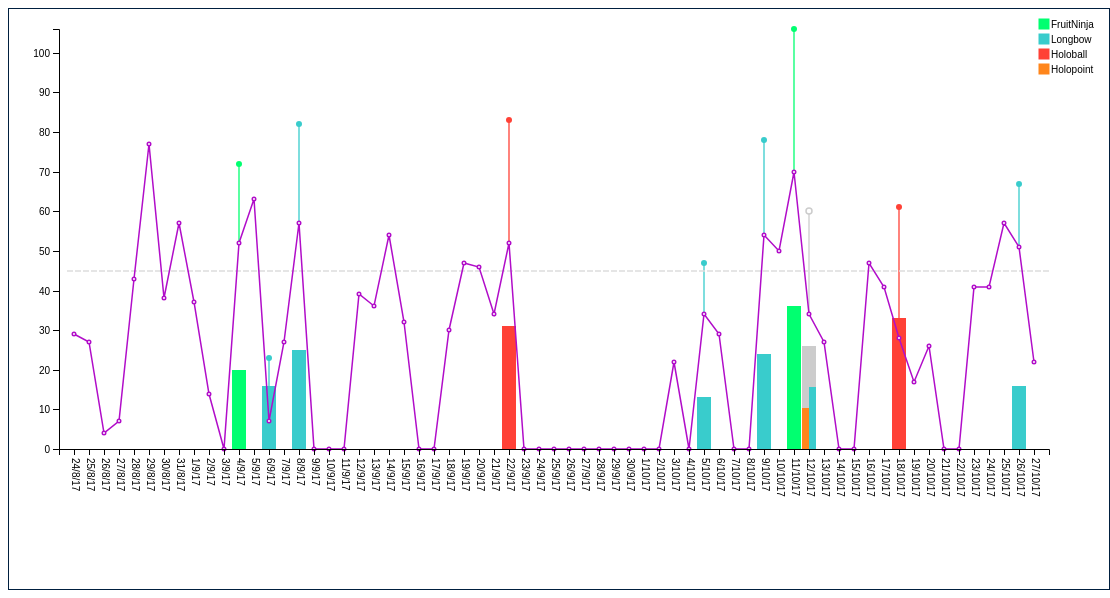
D3 v5 page, settled after 480 driven frames (8 s of simulated time); the page loaded 1 data file(s).


// ── datavis.js
var Data

window.onload = function() {

	var svgDims = {width: 1040, height: 500};
	var svgMargin = {top: 20, bottom:60, left:50, right:10};
	svgMargin.vertical = svgMargin.top + svgMargin.bottom;
	svgMargin.horizontal = svgMargin.left + svgMargin.right;
	svgDims.innerHeight = svgDims.height - svgMargin.vertical;
	svgDims.innerWidth = svgDims.width - svgMargin.horizontal;
	var svg;

	d3.csv("data.csv")
	  	.then(function(data) {
			svg = d3.select("#chart")
			svg.attr("width", svgDims.width + svgMargin.horizontal)
				.attr("height", svgDims.height + svgMargin.vertical).style("border", "1px solid #001f3f");

			// console.log(data);

			// external data for testing
			Data = data;
			barData = [];
			multiGameData = [];
			legendData = [];
			// grab the bar svg data - since it's only a few of the sample data points
			data.forEach(function(d) {
				if (d.VR_HR_Values.length > 0) {
					barData.push(d);

					if (!legendData.includes(d.VR_Game) && d.VR_Game.split("/").length == 1) {
						console.log("legend:", d.VR_Game)
						legendData.push(d.VR_Game)
					}
				}
				// if it's got 2 games, add it to the multiGameData
				if (d.VR_HR_Values.length > 0 && d.VR_Ratio != 1) {
					// console.log("Games:", d.VR_Game.split('/'));
					temp = d.VR_Game.split('/');
					temp_HR = d.VR_HR_Values.split(",");
					// console.log("temp_HR:", temp_HR);

					for (var i = 0; i < temp.length; i++) {
						var obj = { VR_Game: temp[i],
									Date: d.Date,
									VR_AM: d.VR_AM,
									Steps_AM: d.Steps_AM,
									"Total Steps":d['Total Steps'],
									Total_AM: d.Total_AM,
									VR_Ratio: d.VR_Ratio.split(":")[i],
									Sequence: i,
									Max_Sequence: temp.length
								};

						output = []

						while (output.length < (d.VR_HR_Values.split(",").length * (+d.VR_Ratio.split(":")[i]))) {
							// console.log(output.length)
							output.push(temp_HR.splice(0, 1)[0]);
						}
						// console.log("output:", output);
					if (!legendData.includes(temp[i])) {
						// console.log("legend:", d.VR_Game)
						legendData.push(temp[i])
					}
						obj.VR_HR_Values = output;
						multiGameData.push(obj)
					}
				}
			})
			console.log(legendData);
			console.log("multi-game data:",multiGameData);
			// create the chart
			x = d3.scaleBand().rangeRound([svgMargin.left, svgDims.width]).padding(0.1),
	 		y = d3.scaleLinear().rangeRound([svgDims.innerHeight, 0]);


	 		// x-axis based on date
			x.domain(data.map(function(d) { return d.Date; }));
			// y-axis based on Total active minutes
			y.domain([0, d3.max(data, function(d) { return +d.Total_AM; })]);
			// console.log(x, y);
			drawArea = svg.append("g")
				.attr("transform", "translate("+ -svgMargin.left+", "+svgMargin.top+")")
				.attr("height", svgDims.height - svgMargin.vertical)
				.attr("width", svgDims.width - svgMargin.horizontal)
				.attr("class", "draw-area")

			svg.append("g")
				.attr("class", "axis x-axis")
				.attr("transform", "translate(0, "+ (svgDims.innerHeight + svgMargin.top) + ")")
				.call(d3.axisBottom(x))
				// .text("hello")

				.selectAll("text")
					.attr("x", 9)
					.attr("y", -x.bandwidth()/3)
					.attr("transform", "rotate(90)")
					// .attr("test", function(d) {console.log(d3.timeDay(d))})
					.style("text-anchor", "start");

			svg.append("g")
				.attr("class", "axis y-axis")
				.attr("transform", "translate("+svgMargin.left + "," + svgMargin.top + ")")				
				.call(d3.axisLeft(y))//.ticks(10, "Active_Minutes"))

			// add a legend
			legend = svg.append("g")
				.attr("class", "legend")
				.attr("transform", "translate(" + (+svgDims.width - svgMargin.right) +", 10)");
			legend.selectAll("rect")
				.data(legendData)
				.enter().append("rect")
				.attr("class", function (d) {return "legend-item " + d;})
				.attr("width", 10)
				.attr("height", 10)
				.attr("x", 0)
				.attr("y", function(d, i) {return i * 15;})
				.on("mouseover", function(d) {

					mouseOverLegend(d);
				})
				.on("mouseout", function() {mouseOut()});


			legend.selectAll("text")
				.data(legendData)
				.enter().append("text")
				.attr("class", function(d) {return d + " legend-text legend-item";})
				.attr("x", 12)
				.attr("y", function(d, i) {return i * 15 + 9;})
				.text(function(d) {return d;})
				.attr("fill", "black")
				.attr("stroke", "none");



			// d3.select(".legend").append("rect").attr("width",10).attr("height",10).attr("x",10).attr("y", 10);

			// bars for specific vr values
			var vrBars = drawArea.append("g")
				.attr("class", "bar-chart")
				.attr("transform", "translate("+ svgMargin.left + ")")
				.attr("width", svgDims.width)
				.attr("height", svgDims.height);


			vrBars.selectAll(".bar")
				.data(barData)
				.enter().append("rect")
					.attr("class", function(d) {
						if (d.VR_Game.split("/").length > 1) {
							var cls = "multi-bar-bg bar "
							for (var i = 0; i < d.VR_Game.split("/").length; i++) {
								cls += d.VR_Game.split("/")[i];
							}
							return cls;
						}
						else {return "bar " + d.VR_Game}
					})
					.attr("x", function(d) {return x(d.Date)})
					.attr("y", function(d) {return y(+d.VR_AM)})
					.attr("width", x.bandwidth())
					.attr("height", function(d) {return svgDims.innerHeight - y(+d.VR_AM)})
					.on("mouseover", function(d) {
					// 	d3.selectAll(".bar").attr("opacity", 0.3);
					// 	d3.selectAll(".total-line").attr("opacity", 0.3);
					// 	d3.selectAll(".dot").attr("opacity", 0.3);
					// 	d3.selectAll(".legend-item").attr("opacity", 0.3);
					// 	if (d.VR_Game.split("/").length > 1) {
					// 		for (var i = 0; i < d.VR_Game.split("/").length; i++) {
					// 			d3.selectAll("."+d.VR_Game.split("/")[i]).attr("opacity", 1);
					// 		}
					// 		d3.selectAll("multi-bar").attr("opacity", 1);
					// 		d3.selectAll("multi-bar-bg").attr("opacity", 1);
					// 	}
					// 	else {
					// 		d3.selectAll("."+d.VR_Game).attr("opacity", 1);
					// 	}
					// 	d3.select("#total-am").text(d.Total_AM);
					// 	d3.select("#steps-am").text(d.Steps_AM);
					// 	d3.select("#vr-am").text(d.VR_AM)
					// 	d3.select("#steps-total").text(d['Total Steps'])
					// 	d3.selectAll(".tooltip").style("visibility", "visible");


					// })
						mouseOver(d.VR_Game.split("/"), d);
						sparkLine(d);
					})
					.on("mouseout", function() {mouseOut()})
					.on("mousemove", function() {mouseMove()});


			var mouseOver = function (games, d) {
				deminish();

				d3.select("#total-am").text(d.Total_AM);
				d3.select("#steps-am").text(d.Steps_AM);
				d3.select("#vr-am").text(d.VR_AM)
				d3.select("#steps-total").text(d['Total Steps'])
				d3.select("#date").text(d.Date);
				d3.select("#games").text(games);
				arr = d.VR_HR_Values.replace(/\s/g, '')
				array = d.VR_HR_Values.replace(/\s/g, '').split(',')
	        	arran = array.map(function(item) {
				    return parseInt(item, 10);
				});
				d3.select("#max-vr-hr").text(d3.max(arran))
				d3.selectAll(".tooltip").style("visibility", "visible");
				for (var i = 0; i < games.length; i++) {
					d3.selectAll("."+games[i]).attr("opacity", 1);
				}
			}

			var mouseOverLegend = function (game) {
				deminish();
				d3.selectAll("."+game).attr("opacity", 1);
			}

			var deminish = function () {
				d3.selectAll(".bar").attr("opacity", 0.3);
				d3.selectAll(".total-line").attr("opacity", 0.3);
				d3.selectAll(".dot").attr("opacity", 0.3);
				d3.selectAll(".legend-item").attr("opacity", 0.3);
			}
			var tinyTooltip = function (d) {
				deminish();
				d3.select("#total-am").text(d.Total_AM);
				d3.select("#steps-am").text(d.Steps_AM);
				d3.select("#steps-total").text(d['Total Steps'])
				d3.select("#date").text(d.Date);
				d3.select("#vr-am").style("display", "none")
				d3.select("#max-vr-hr").style("display", "none")
				d3.select("#vr-hr-wrapper").style("display", "none")
				d3.selectAll(".tooltip").style("visibility", "visible");
			}

			var mouseOut = function() {
				// console.log("mouseing out");
				d3.selectAll(".bar").attr("opacity", 1);
				d3.selectAll(".dot").attr("opacity", 1);
				d3.selectAll(".legend-item").attr("opacity", 1);
				d3.selectAll(".total-line").attr("opacity", 1);
				d3.select("#vr-am").style("display", "inline")
				d3.select("#max-vr-hr").style("display", "inline")
				d3.select("#vr-hr-wrapper").style("display", "inline")

				d3.selectAll(".tooltip").style("visibility", "hidden");
			}

			var mouseMove = function() {
				d3.select(".tooltip")
					.style("left", function() {return d3.min([(svgDims.width - 220), (d3.event.pageX + 10)]) + "px"})
	                .style("top", (d3.event.pageY + 28) + "px");			
            }


            d3.select('#vr-hr-wrapper').append("svg")
            	.attr("id", "vr-hr")
            	.attr("width", "200")
            	.attr("height", "35")


            sx = d3.scaleLinear().range([0, 180]);	
	 		sy = d3.scaleLinear().range([30, 10]);
	 		// sx.domain([0, 10]);
			// sy.domain([0, 10]);

			sparkline = d3.line() 
				.x(function(d, i) { //console.log(i) ///console.log("sparkline.x"); 
					return sx(i); })
				.y(function(d) { //console.log("sparkline.y returns:", sy([d.VR_HR_Values]), d); 
					return sy(d); });

            spark = d3.select("#vr-hr")
            	.append("g")
            	.attr("width", 230)
            	.attr("height", 25);
            
            spark.append("path");
            spark.append("circle")
            	.attr("fill", "#FF4136")
            	.attr("r", 1.2)
            spark.append("text").text("")

            sparkLine = function(datum) {
            	array = datum.VR_HR_Values.replace(/\s/g, '').split(',')
            	var arran = array.map(function(item) {
				    return parseInt(item, 10);
				});
            	sx.domain([0, arran.length])
            	sy.domain([d3.min(arran), d3.max(arran)])
            	sparkline = d3.line() 
				.x(function(d, i) { 
					return sx(i); })
				.y(function(d) { 
					return sy(d); });
            	spark.selectAll("path")
            		.datum(arran)
            		.attr("fill", "none")
            		.attr("stroke", "#000")
            		.attr("stroke-width", 0.5)
            		// .attr("transform", "translate(10, 20)")
					.attr("d", sparkline);
				spark.select("circle")
					.attr("cx", sx.range()[1])
					.attr("cy", sy(arran[arran.length-1]))

				spark.select("text")
					.attr("y", sy(arran[arran.length-1]) + 3)
					.attr("x", sx.range()[1] + 4)
					.text(arran[arran.length-1])
            }



			vrBars.selectAll(".multi-bar")
				.data(multiGameData)
				.enter().append("rect")
					.attr("class", function(d) {return "multi-bar bar " + d.VR_Game})
					.attr("x", function(d) {return x(d.Date) + (x.bandwidth() * d.Sequence/d.Max_Sequence)})
					.attr("y", function(d) {return y(+d.VR_AM*d.VR_Ratio)})
					.attr("width", function(d) {return x.bandwidth()/d.Max_Sequence})
					.attr("height", function(d) {return svgDims.innerHeight - y(+d.VR_AM*d.VR_Ratio)})
					.on("mouseover", function(d) {
						// console.log(d);	
						mouseOver(d.VR_Game.split("/"), d);

					})
					.on("mouseout",  function() {
						mouseOut();
					})
					.on("mousemove", function() {mouseMove()});

			// add a line for the recommended level of active minutes
			var recommendedLine = drawArea.append("g")
				.attr("class", "recommended-line")
				// .attr("transform", "translate("+ svgMargin.left + ")")


			recommendedLine.append("line")
				.attr("class", "dashed-line")
				.attr("y1", y(45))
				.attr("y2", y(45))
				.attr("x1", svgMargin.left + x(data[0].Date))
				.attr("x2", svgDims.width + svgMargin.left)



			// line chart for active minutes
			var stepLine = drawArea.append("g"). attr("class", "step-line")
							.attr("transform", "translate("+ svgMargin.left + ")")



			var line = d3.line()
				.x(function(d) { return x(d.Date); })
				.y(function(d) { return y(d.Steps_AM); });

			stepLine.append("path")
				.datum(data)
				.attr("class", "step-path")
				.attr("fill", "none")
				.attr("transform", "translate("+ x.bandwidth()/2+", 0)")
				.attr("d", line)
					.on("mouseover", function(d) {
						deminish();
					})
					.on("mouseout",  function() {
						mouseOut();
					})
					.on("mousemove", function() {mouseMove()});


			var dotRadius = 1.75
			stepLine.selectAll("circle")
				.data(data)
				.enter().append("circle")
					.attr("class", function(d) {return "line-dot " + ("date_" + d.Date)})
					.attr("cx", function(d) {return x(d.Date) + x.bandwidth()/2})
					// .attr("y", function(d) {return y(+d.Total_AM)})
					.attr("cy", function(d) {return y(+d.Steps_AM)})
					.attr("r", dotRadius)
					.on("mouseover", function(d) {
						// d3.selectAll(".bar").attr("opacity", 0.3);
						// d3.selectAll(".total-line").attr("opacity", 0.3);
						// d3.selectAll(".dot").attr("opacity", 0.3);
						// d3.selectAll(".legend-item").attr("opacity", 0.3)
						// d3.selectAll("."+d.Date).attr("opacity", 1)
						// deminish();
						if (d.VR_Game.length > 0){
							mouseOver(d.VR_Game.split('/'), d);
						}
						else {
							tinyTooltip(d);
						}
						// mouseOver();
					})
					.on("mouseout",  function() {
						mouseOut();
					})
					.on("mousemove", function() {mouseMove()});


			// dots for total active minutes
			dotRadius = 3;
			vrBars.selectAll("line")
				.data(barData)
				.enter().append("line")
					.attr("class", function(d) {return "total-line " + d.VR_Game})
						.attr("x1", function(d) {return x(d.Date) + x.bandwidth()/2})
					.attr("x2", function(d) {return x(d.Date) + x.bandwidth()/2})
					.attr("y1", function(d) {return y(d.Total_AM)})
					.attr("y2", function(d) {return y(d.Steps_AM)});
					// .attr("height", 10);			vrBars.selectAll("circle")
			vrBars.selectAll("circle")
				.data(barData)
				.enter().append("circle")
					.attr("class", function(d) 						
						{
						if (d.VR_Game.split("/").length > 1) {
							var cls = "multi-bar-dot dot "
							for (var i = 0; i < d.VR_Game.split("/").length; i++) {
								cls += d.VR_Game.split("/")[i] + " ";
							}
							console.log(cls);
							return cls;
						}
						else {return "bar " + d.VR_Game}
					})
					.attr("cx", function(d) {return x(d.Date) + x.bandwidth()/2})
					// .attr("y", function(d) {return y(+d.Total_AM)})
					.attr("cy", function(d) {return y(+d.Total_AM)})
					.attr("r", dotRadius)
					.on("mouseover", function(d) {
						mouseOver(d.VR_Game.split("/"), d);
					})
					.on("mouseout",  function() {
						mouseOut();
					})
					.on("mousemove", function() {mouseMove()});


			d3.select("#load").remove();

		})
}


### data: data.csv
?Date, Steps_AM, VR_AM, VR_Game, VR_HR_Values, Total Steps, Total_AM, VR_Ratio
24/8/17, 29, , , , 7691, 29, 
25/8/17, 27, , , , 8544, 27, 
26/8/17, 4, , , , 4385, 4, 
27/8/17, 7, , , , 5455, 7, 
28/8/17, 43, , , , 9333, 43, 
29/8/17, 77, , , , 15672, 77, 
30/8/17, 38, , , , 10361, 38, 
31/8/17, 57, , , , 12478, 57, 
1/9/17, 37, , , , 10724, 37, 
2/9/17, 14, , , , 8989, 14, 
3/9/17, , , , , 0, 0, 
4/9/17, 52, 20, FruitNinja, 91.0, 92.0, 93.0, 93.0, 97.0, 97.0, 98.0…, 10583, 72, 1
5/9/17, 63, , , , 13761, 63, 
6/9/17, 7, 16, Longbow, 97.0, 97.0, 97.0, 97.0, 93.0, 95.0, 97.0…, 6333, 23, 1
7/9/17, 27, , , , 8689, 27, 
8/9/17, 57, 25, Longbow, 91.0, 92.0, 91.0, 89.0, 89.0, 89.0, 89.0…, 12060, 82, 1
9/9/17, , , , , 0, 0, 
10/9/17, , , , , 0, 0, 
11/9/17, , , , , 0, 0, 
12/9/17, 39, , , , 9065, 39, 
13/9/17, 36, , , , 7376, 36, 
14/9/17, 54, , , , 12067, 54, 
15/9/17, 32, , , , 7071, 32, 
16/9/17, , , , , 0, 0, 
17/9/17, , , , , 0, 0, 
18/9/17, 30, , , , 6284, 30, 
19/9/17, 47, , , , 9683, 47, 
20/9/17, 46, , , , 9562, 46, 
21/9/17, 34, , , , 11884, 34, 
22/9/17, 52, 31, Holoball, 101.0, 101.0, 100.0, 99.0, 98.0, 99.0, 1…, 17673, 83, 1
23/9/17, , , , , , 0, 
24/9/17, , , , , , 0, 
25/9/17, , , , , , 0, 
26/9/17, , , , , , 0, 
27/9/17, , , , , , 0, 
28/9/17, , , , , , 0, 
29/9/17, , , , , , 0, 
30/9/17, , , , , , 0, 
1/10/17, , , , , , 0, 
2/10/17, , , , , , 0, 
3/10/17, 22, , , , 4874, 22, 
4/10/17, , , , , 0, 0, 
5/10/17, 34, 13, Longbow, 91.0, 92.0, 94.0, 94.0, 94.0, 93.0, 92.0…, 9332, 47, 1
6/10/17, 29, , , , 6676, 29, 
7/10/17, , , , , 0, 0, 
8/10/17, , , , , 0, 0, 
9/10/17, 54, 24, Longbow, 92.0, 94.0, 95.0, 96.0, 97.0, 97.0, 96.0…, 13632, 78, 1
10/10/17, 50, , , , 11214, 50, 
11/10/17, 70, 36, FruitNinja, 92.0, 93.0, 94.0, 94.0, 95.0, 95.0, 95.0…, 14476, 106, 1
12/10/17, 34, 26, Holopoint/Longbow, 92.0, 93.0, 94.0, 95.0, 97.0, 98.0, 99.0…, 10440, 60, 0.4:0.6
13/10/17, 27, , , , 7378, 27, 
14/10/17, , , , , 0, 0, 
15/10/17, , , , , 0, 0, 
16/10/17, 47, , , , 10481, 47, 
17/10/17, 41, , , , 10524, 41, 
18/10/17, 28, 33, Holoball, 92.0, 93.0, 95.0, 97.0, 97.0, 96.0, 96.0…, 7819, 61, 1
19/10/17, 17, , , , 6207, 17, 
20/10/17, 26, , , , 7142, 26, 
21/10/17, , , , , 0, 0, 
22/10/17, , , , , 0, 0, 
... 5 more rows